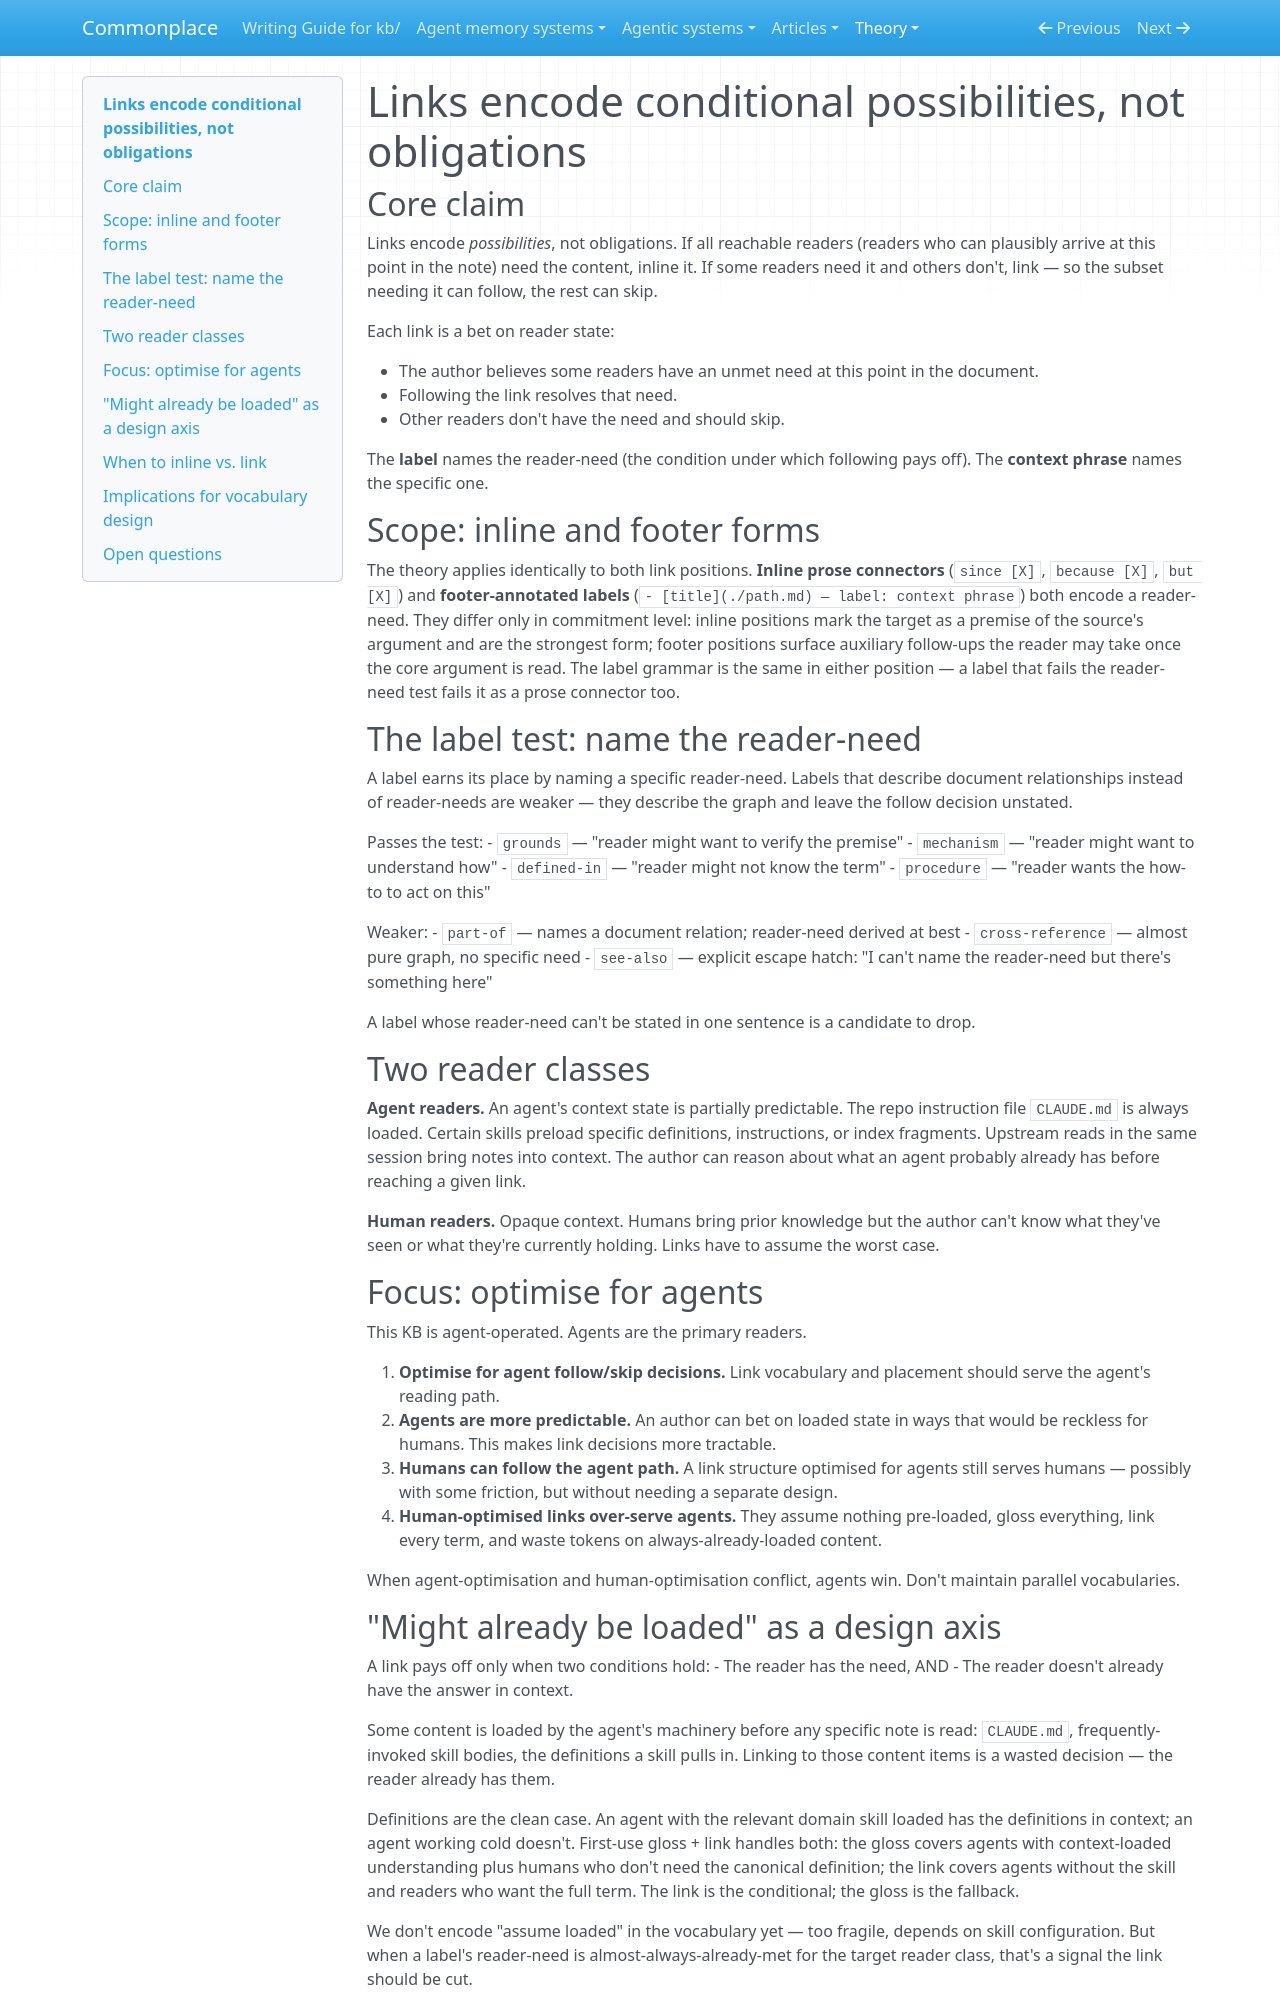

repository: zby/commonplace · page: theory/links-encode-conditional-possibilities-not-obligations/index.html · generator: mkdocs

---
description: Links encode conditional possibilities, not obligations — every label must name a specific reader-need (the condition under which following pays off); content required for all reachable readers should be inlined, not linked
type: types/note.md
traits: [title-as-claim]
tags: [links, context-engineering]
---

# Links encode conditional possibilities, not obligations

## Core claim

Links encode *possibilities*, not obligations. If all reachable readers (readers who can plausibly arrive at this point in the note) need the content, inline it. If some readers need it and others don't, link — so the subset needing it can follow, the rest can skip.

Each link is a bet on reader state:

- The author believes some readers have an unmet need at this point in the document.
- Following the link resolves that need.
- Other readers don't have the need and should skip.

The **label** names the reader-need (the condition under which following pays off). The **context phrase** names the specific one.

## Scope: inline and footer forms

The theory applies identically to both link positions. **Inline prose connectors** (`since [X]`, `because [X]`, `but [X]`) and **footer-annotated labels** (`- [title](./path.md) — label: context phrase`) both encode a reader-need. They differ only in commitment level: inline positions mark the target as a premise of the source's argument and are the strongest form; footer positions surface auxiliary follow-ups the reader may take once the core argument is read. The label grammar is the same in either position — a label that fails the reader-need test fails it as a prose connector too.

## The label test: name the reader-need

A label earns its place by naming a specific reader-need. Labels that describe document relationships instead of reader-needs are weaker — they describe the graph and leave the follow decision unstated.

Passes the test:
- `grounds` — "reader might want to verify the premise"
- `mechanism` — "reader might want to understand how"
- `defined-in` — "reader might not know the term"
- `procedure` — "reader wants the how-to to act on this"

Weaker:
- `part-of` — names a document relation; reader-need derived at best
- `cross-reference` — almost pure graph, no specific need
- `see-also` — explicit escape hatch: "I can't name the reader-need but there's something here"

A label whose reader-need can't be stated in one sentence is a candidate to drop.

## Two reader classes

**Agent readers.** An agent's context state is partially predictable. The repo instruction file `CLAUDE.md` is always loaded. Certain skills preload specific definitions, instructions, or index fragments. Upstream reads in the same session bring notes into context. The author can reason about what an agent probably already has before reaching a given link.

**Human readers.** Opaque context. Humans bring prior knowledge but the author can't know what they've seen or what they're currently holding. Links have to assume the worst case.

## Focus: optimise for agents

This KB is agent-operated. Agents are the primary readers.

1. **Optimise for agent follow/skip decisions.** Link vocabulary and placement should serve the agent's reading path.
2. **Agents are more predictable.** An author can bet on loaded state in ways that would be reckless for humans. This makes link decisions more tractable.
3. **Humans can follow the agent path.** A link structure optimised for agents still serves humans — possibly with some friction, but without needing a separate design.
4. **Human-optimised links over-serve agents.** They assume nothing pre-loaded, gloss everything, link every term, and waste tokens on always-already-loaded content.

When agent-optimisation and human-optimisation conflict, agents win. Don't maintain parallel vocabularies.

## "Might already be loaded" as a design axis

A link pays off only when two conditions hold:
- The reader has the need, AND
- The reader doesn't already have the answer in context.

Some content is loaded by the agent's machinery before any specific note is read: `CLAUDE.md`, frequently-invoked skill bodies, the definitions a skill pulls in. Linking to those content items is a wasted decision — the reader already has them.

Definitions are the clean case. An agent with the relevant domain skill loaded has the definitions in context; an agent working cold doesn't. First-use gloss + link handles both: the gloss covers agents with context-loaded understanding plus humans who don't need the canonical definition; the link covers agents without the skill and readers who want the full term. The link is the conditional; the gloss is the fallback.

We don't encode "assume loaded" in the vocabulary yet — too fragile, depends on skill configuration. But when a label's reader-need is almost-always-already-met for the target reader class, that's a signal the link should be cut.
